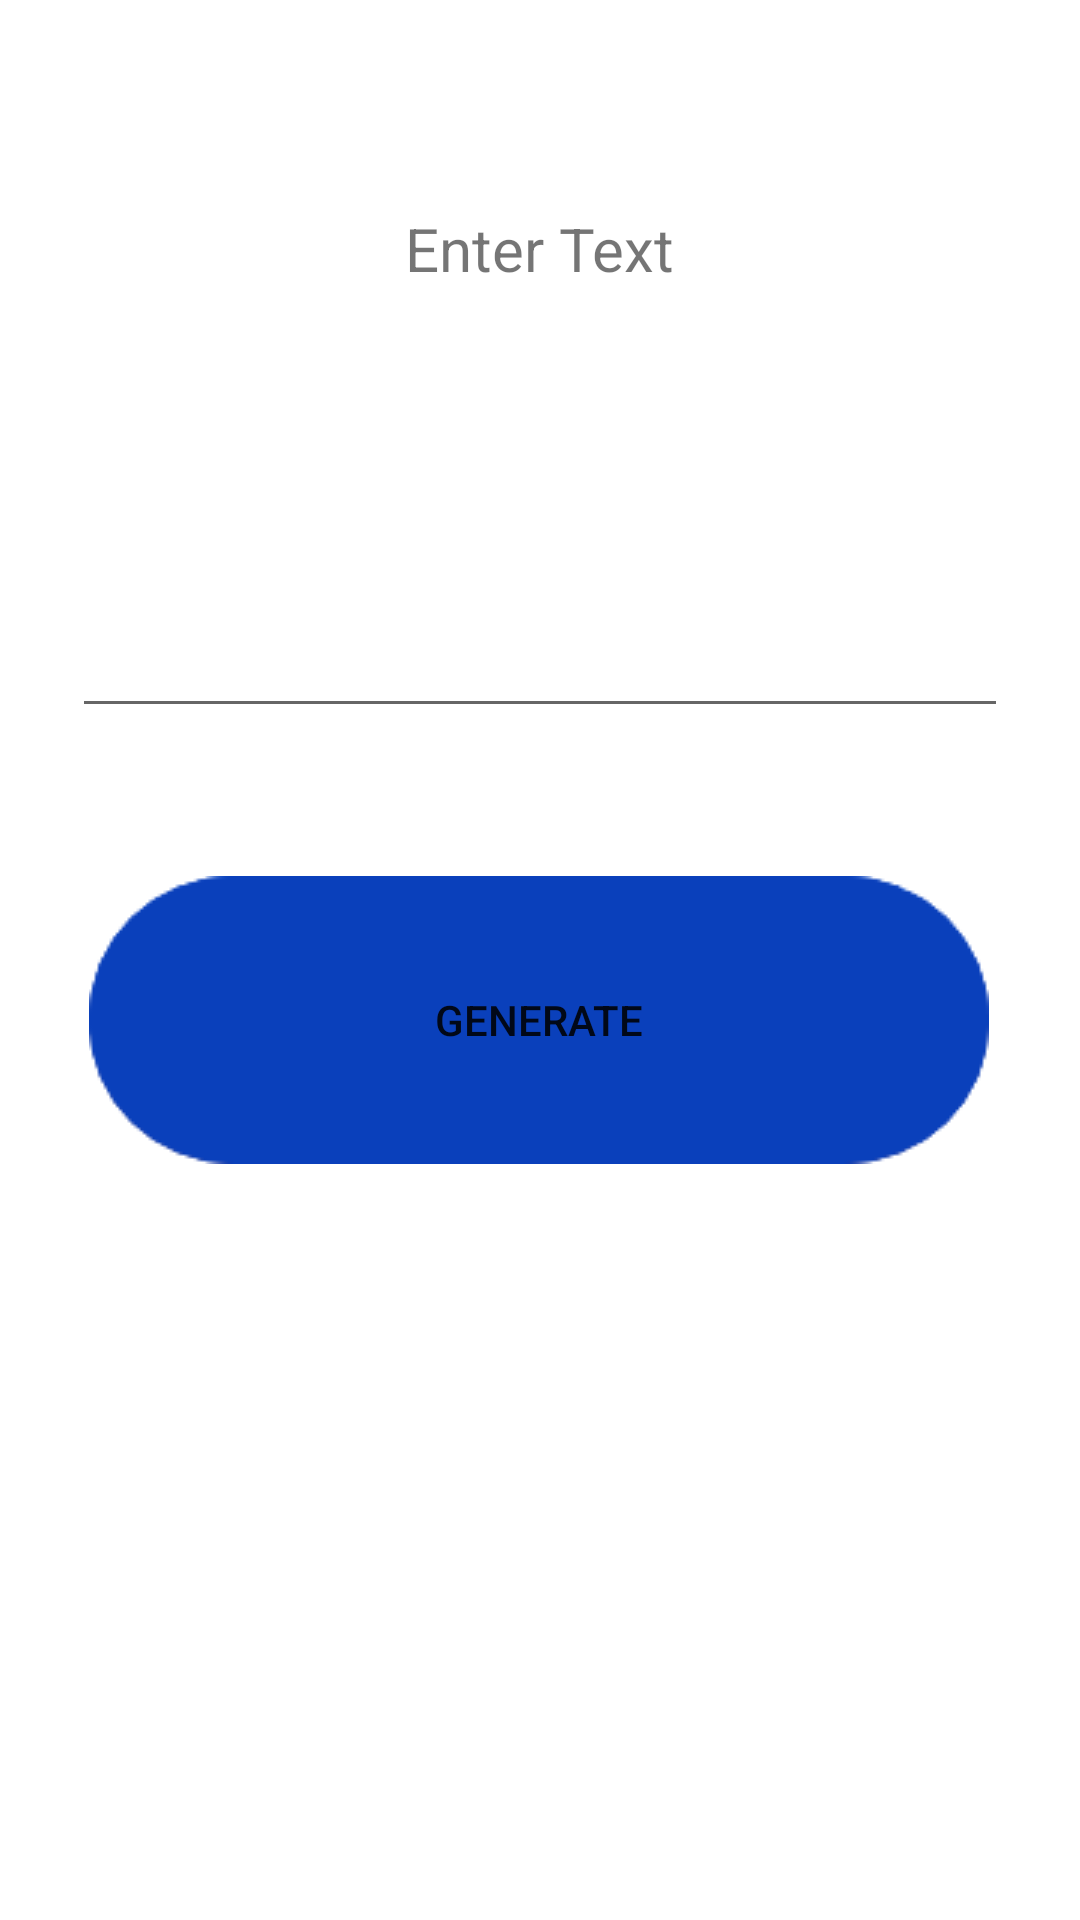

Write the Android layout XML for this screen, with the resource values it uses.
<!-- AndroidManifest.xml: application theme Theme.QrCoins -->
<!-- res/layout/generate.xml -->
<?xml version="1.0" encoding="utf-8"?>
<androidx.constraintlayout.widget.ConstraintLayout xmlns:android="http://schemas.android.com/apk/res/android"
    xmlns:app="http://schemas.android.com/apk/res-auto"
    xmlns:tools="http://schemas.android.com/tools"
    android:id="@+id/linearLayout"
    android:layout_width="match_parent"
    android:layout_height="match_parent"
    android:weightSum="1">


    <Button
        android:id="@+id/generate"
        android:layout_width="wrap_content"
        android:layout_height="wrap_content"
        android:layout_marginBottom="252dp"
        android:background="@drawable/add_button"
        android:text="Generate"
        app:layout_constraintBottom_toBottomOf="parent"
        app:layout_constraintEnd_toEndOf="parent"
        app:layout_constraintHorizontal_bias="0.495"
        app:layout_constraintStart_toStartOf="parent" />

    <EditText
        android:id="@+id/tt"
        android:layout_width="0dp"
        android:layout_height="wrap_content"
        android:layout_marginStart="24dp"
        android:layout_marginLeft="24dp"
        android:layout_marginTop="172dp"
        android:layout_marginEnd="24dp"
        android:layout_marginRight="24dp"
        android:layout_marginBottom="20dp"
        app:layout_constraintBottom_toTopOf="@+id/generate"
        app:layout_constraintEnd_toEndOf="parent"
        app:layout_constraintHorizontal_bias="0.0"
        app:layout_constraintStart_toStartOf="parent"
        app:layout_constraintTop_toTopOf="parent" />

    <TextView
        android:id="@+id/textView"
        android:layout_width="wrap_content"
        android:layout_height="wrap_content"
        android:layout_marginStart="174dp"
        android:layout_marginLeft="174dp"
        android:layout_marginTop="50dp"
        android:layout_marginEnd="174dp"
        android:layout_marginRight="174dp"
        android:layout_marginBottom="86dp"
        android:text="Enter Text"
        android:textSize="20sp"
        app:layout_constraintBottom_toTopOf="@+id/tt"
        app:layout_constraintEnd_toEndOf="parent"
        app:layout_constraintStart_toStartOf="parent"
        app:layout_constraintTop_toTopOf="parent" />

</androidx.constraintlayout.widget.ConstraintLayout>
<!-- resources referenced by this layout -->
<resources>
  <!-- drawable add_button (drawable) -->
  <?xml version="1.0" encoding="utf-8"?>
  <selector xmlns:android="http://schemas.android.com/apk/res/android">
      <item android:state_pressed="true" android:drawable="@drawable/b" />
      <item android:drawable="@drawable/a" />
  </selector>
  <style name="Theme.QrCoins" parent="Theme.MaterialComponents.DayNight.DarkActionBar">
          
          <item name="colorPrimary">@color/purple_500</item>
          <item name="colorPrimaryVariant">@color/purple_700</item>
          <item name="colorOnPrimary">@color/white</item>
          
          <item name="colorSecondary">@color/teal_200</item>
          <item name="colorSecondaryVariant">@color/teal_700</item>
          <item name="colorOnSecondary">@color/black</item>
          
          <item name="android:statusBarColor" tools:targetApi="l">?attr/colorPrimaryVariant</item>
          
      </style>
  <!-- drawable b: png bitmap (drawable, 2675 bytes) -->
  <!-- drawable a: png bitmap (drawable, 2315 bytes) -->
  <!-- not gathered from this repository: default colours our renderer supplied (Android Studio template values) -->
  <color name="purple_500">#FF6200EE</color>
  <color name="purple_700">#FF3700B3</color>
  <color name="teal_200">#FF03DAC5</color>
  <color name="teal_700">#FF018786</color>
  <color name="black">#FF000000</color>
  <color name="white">#FFFFFFFF</color>
</resources>
